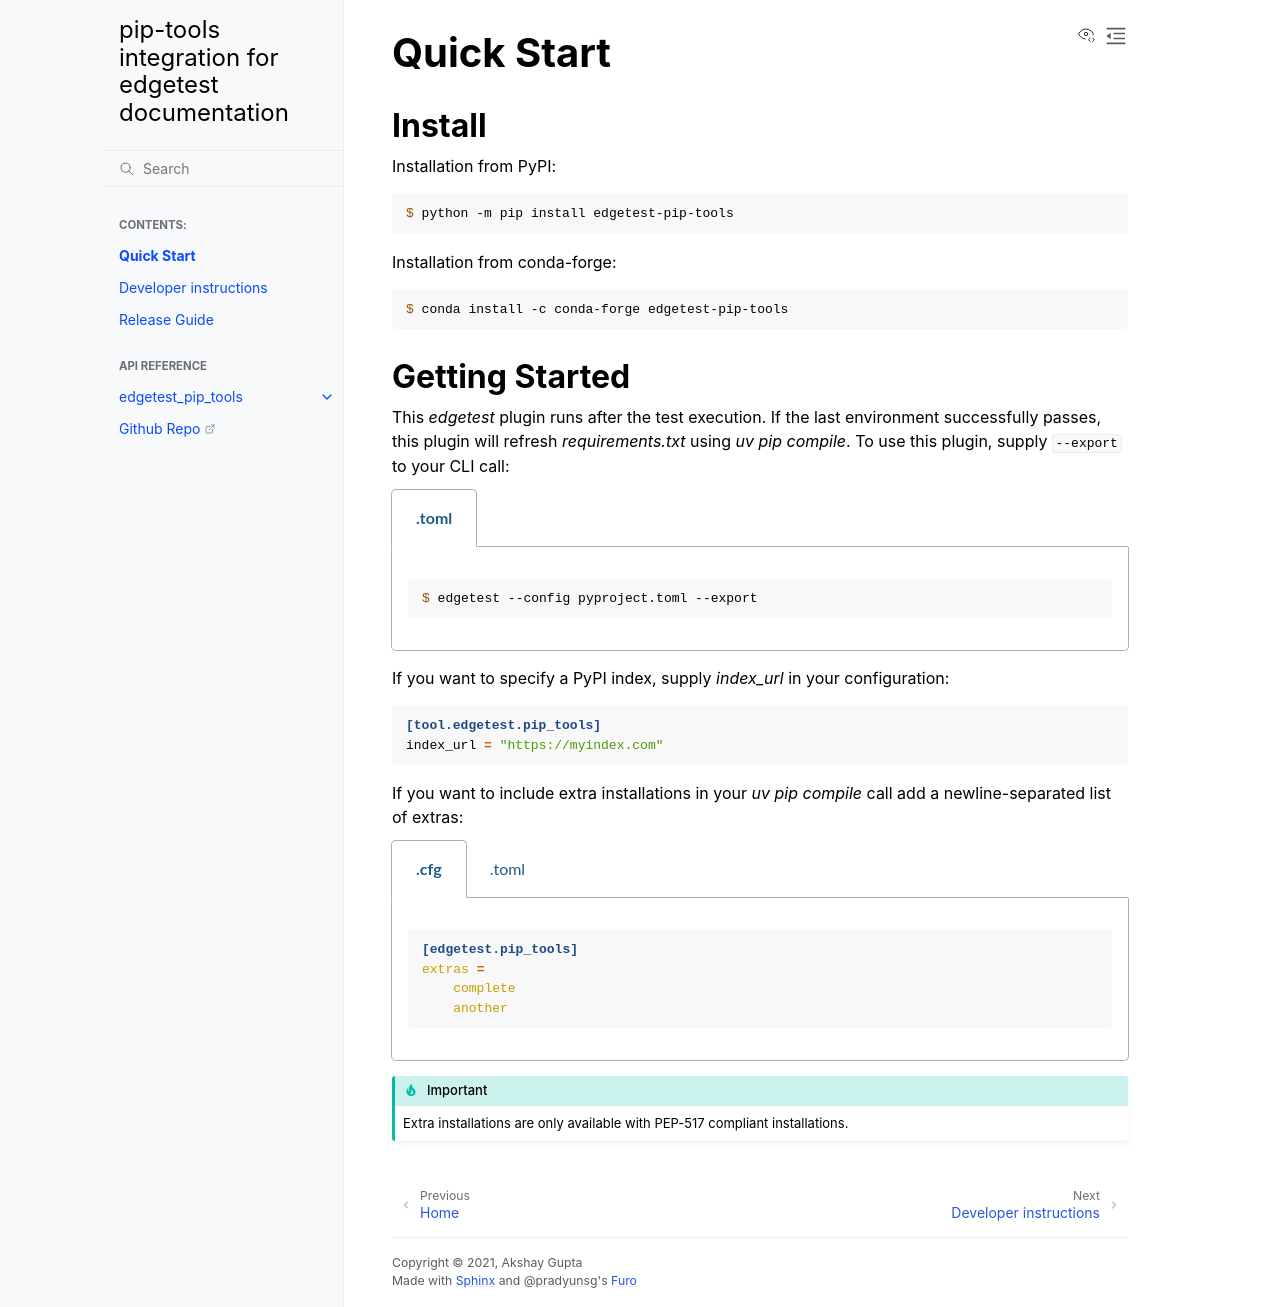

repository: capitalone/edgetest-pip-tools · page: quickstart.html · generator: sphinx

Quick Start
===========

Install
-------

Installation from PyPI:

.. code-block:: console

    $ python -m pip install edgetest-pip-tools


Installation from conda-forge:

.. code:: console

    $ conda install -c conda-forge edgetest-pip-tools


Getting Started
---------------

This `edgetest` plugin runs after the test execution. If the last environment successfully
passes, this plugin will refresh `requirements.txt` using `uv pip compile`. To use this plugin,
supply ``--export`` to your CLI call:


.. tabs::

    .. tab:: .toml

        .. code-block:: console

            $ edgetest --config pyproject.toml --export

If you want to specify a PyPI index, supply `index_url` in your configuration:

.. code-block:: toml

    [tool.edgetest.pip_tools]
    index_url = "https://myindex.com"


If you want to include extra installations in your `uv pip compile` call add a newline-separated list of
extras:


.. tabs::

    .. tab:: .cfg

        .. code-block:: ini

            [edgetest.pip_tools]
            extras =
                complete
                another

    .. tab:: .toml

        .. code-block:: toml

            [edgetest.pip_tools]
            extras = "complete,another"


.. important::

    Extra installations are only available with PEP-517 compliant installations.
